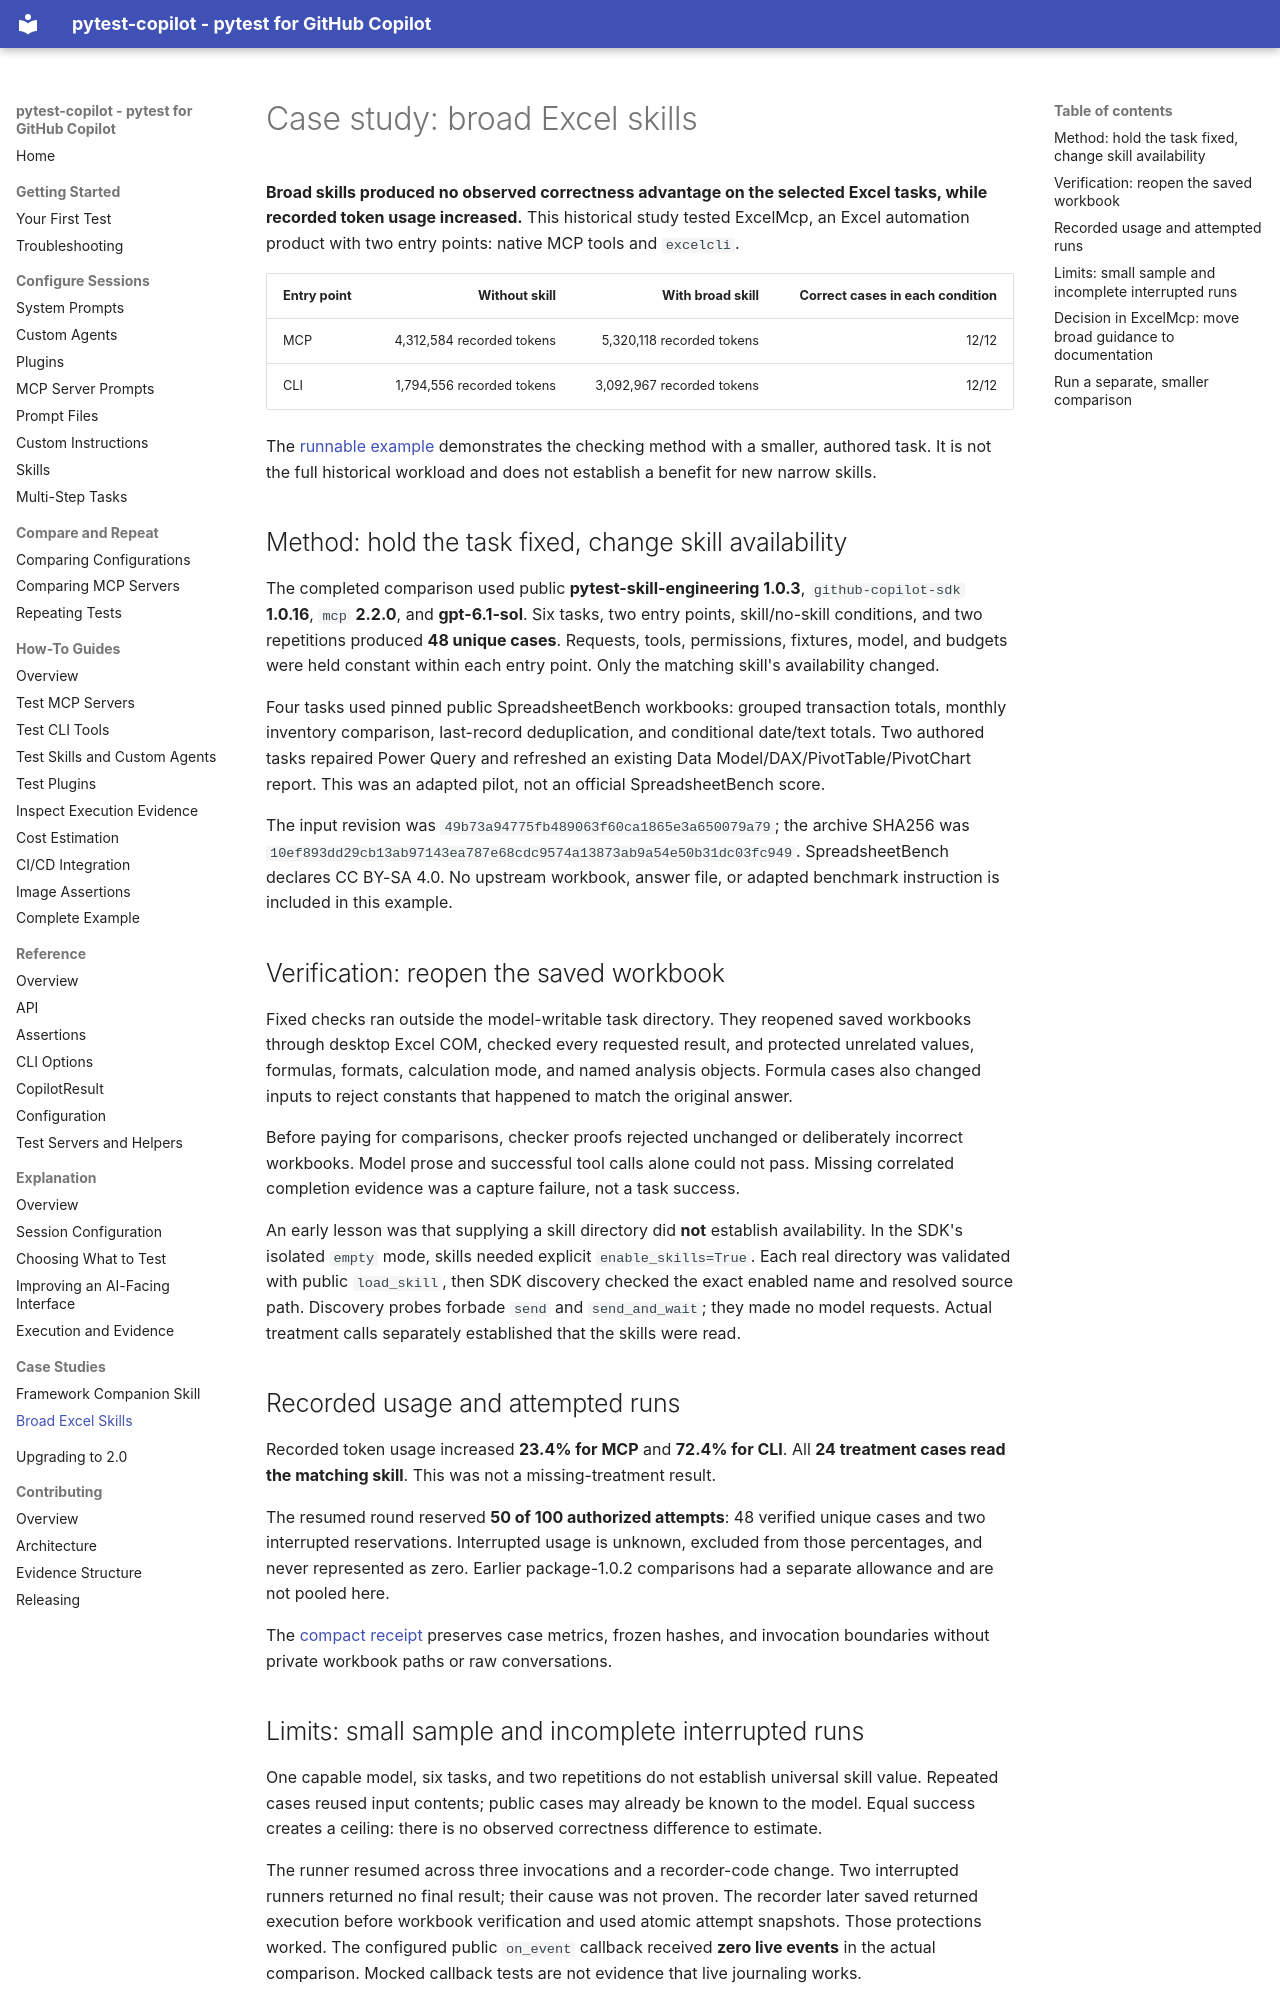

repository: sbroenne/pytest-skill-engineering · page: use-cases/excel-skill-value/index.html · generator: mkdocs

# Case study: broad Excel skills

**Broad skills produced no observed correctness advantage on the selected
Excel tasks, while recorded token usage increased.** This historical study
tested ExcelMcp, an Excel automation product with two entry points: native MCP
tools and `excelcli`.

| Entry point | Without skill | With broad skill | Correct cases in each condition |
| --- | ---: | ---: | ---: |
| MCP | 4,312,584 recorded tokens | 5,320,118 recorded tokens | 12/12 |
| CLI | 1,794,556 recorded tokens | 3,092,967 recorded tokens | 12/12 |

The [runnable example](https://github.com/sbroenne/pytest-copilot/tree/main/examples/excel-skill-value)
demonstrates the checking method with a smaller, authored task. It is not the
full historical workload and does not establish a benefit for new narrow skills.

## Method: hold the task fixed, change skill availability

The completed comparison used public **pytest-skill-engineering 1.0.3**,
`github-copilot-sdk` **1.0.16**, `mcp` **2.2.0**, and **gpt-6.1-sol**.
Six tasks, two entry points, skill/no-skill conditions, and two repetitions
produced **48 unique cases**. Requests, tools, permissions, fixtures, model,
and budgets were held constant within each entry point. Only the matching
skill's availability changed.

Four tasks used pinned public SpreadsheetBench workbooks: grouped transaction
totals, monthly inventory comparison, last-record deduplication, and conditional
date/text totals. Two authored tasks repaired Power Query and refreshed an
existing Data Model/DAX/PivotTable/PivotChart report. This was an adapted pilot,
not an official SpreadsheetBench score.

The input revision was `49b73a94775fb489063f60ca1865e3a650079a79`; the archive
SHA256 was `10ef893dd29cb13ab97143ea787e68cdc9574a13873ab9a54e50b31dc03fc949`.
SpreadsheetBench declares CC BY-SA 4.0. No upstream workbook, answer file, or
adapted benchmark instruction is included in this example.

## Verification: reopen the saved workbook

Fixed checks ran outside the model-writable task directory. They reopened
saved workbooks through desktop Excel COM, checked every requested result,
and protected unrelated values, formulas, formats, calculation mode, and
named analysis objects. Formula cases also changed inputs to reject constants
that happened to match the original answer.

Before paying for comparisons, checker proofs rejected unchanged or deliberately
incorrect workbooks. Model prose and successful tool calls alone could not pass.
Missing correlated completion evidence was a capture failure, not a task success.

An early lesson was that supplying a skill directory did **not** establish
availability. In the SDK's isolated `empty` mode, skills needed explicit
`enable_skills=True`. Each real directory was validated with public `load_skill`,
then SDK discovery checked the exact enabled name and resolved source path.
Discovery probes forbade `send` and `send_and_wait`; they made no model requests.
Actual treatment calls separately established that the skills were read.

## Recorded usage and attempted runs

Recorded token usage increased **23.4% for MCP** and **72.4% for CLI**.
All **24 treatment cases read the matching skill**. This was not a
missing-treatment result.

The resumed round reserved **50 of 100 authorized attempts**: 48 verified
unique cases and two interrupted reservations. Interrupted usage is unknown,
excluded from those percentages, and never represented as zero. Earlier
package-1.0.2 comparisons had a separate allowance and are not pooled here.

The [compact receipt](https://github.com/sbroenne/pytest-copilot/blob/main/examples/excel-skill-value/evidence/real-world-1.0.3.json)
preserves case metrics, frozen hashes, and invocation boundaries without private
workbook paths or raw conversations.

## Limits: small sample and incomplete interrupted runs

One capable model, six tasks, and two repetitions do not establish universal
skill value. Repeated cases reused input contents; public cases may already be
known to the model. Equal success creates a ceiling: there is no observed
correctness difference to estimate.

The runner resumed across three invocations and a recorder-code change.
Two interrupted runners returned no final result; their cause was not proven.
The recorder later saved returned execution before workbook verification and
used atomic attempt snapshots. Those protections worked. The configured public
`on_event` callback received **zero live events** in the actual comparison.
Mocked callback tests are not evidence that live journaling works.
